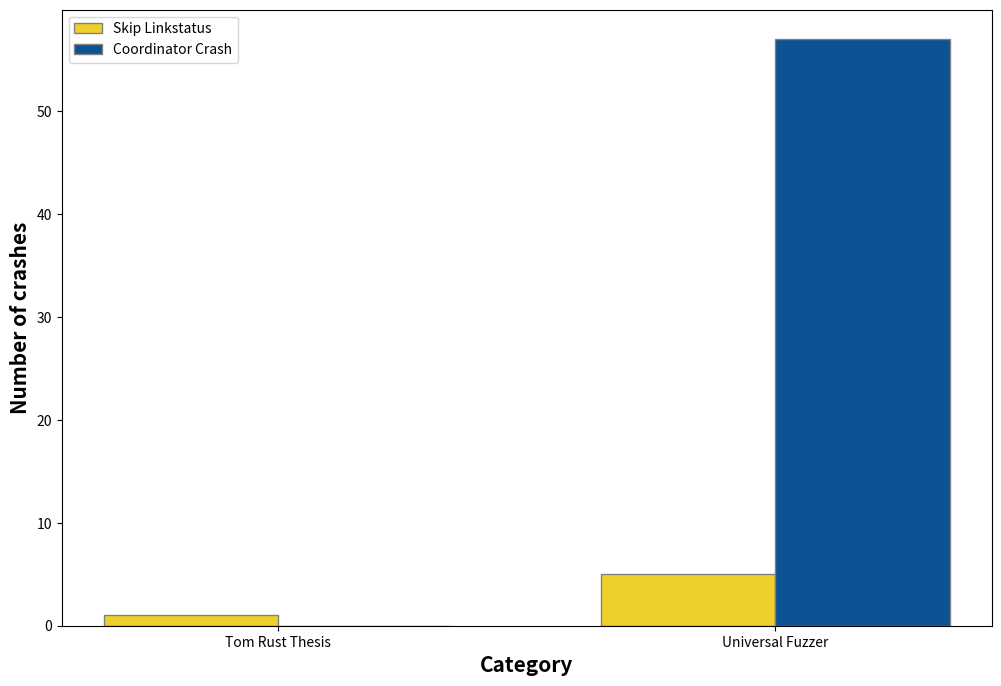

Reproduce this figure in Python. (Note: this script raises an exception after producing the figure.)
# import time
# import datetime
# import matplotlib.pyplot as plt
# import numpy as np

# lst_ours = ["2023-09-22 17:39:34", "2023-09-22 21:02:13", "2023-09-22 21:53:41", "2023-09-22 01:35:28",
#             "2023-09-22 01:42:48", "2023-09-22 09:38:17", "2023-09-22 09:41:58", "2023-09-22 09:45:57", "2023-09-22 09:52:19",
#             "2023-09-22 09:56:01", "2023-09-22 10:01:45", "2023-09-22 10:07:09", "2023-09-22 10:10:49",	"2023-09-22 10:15:53",
#             "2023-09-22 10:26:34", "2023-09-22 10:31:37", "2023-09-22 10:39:54", "2023-09-22 10:45:10",	"2023-09-22 10:48:42",
#             "2023-09-22 10:53:45", "2023-09-22 10:57:21", "2023-09-22 11:00:52", "2023-09-22 11:04:55",	"2023-09-22 11:11:48",
#             "2023-09-22 11:22:00", "2023-09-22 11:25:35", "2023-09-22 11:29:11", "2023-09-22 11:32:45",	"2023-09-22 11:39:43",
#             "2023-09-22 11:43:39", "2023-09-22 11:47:15", "2023-09-22 11:50:54", "2023-09-22 11:56:10",	"2023-09-22 11:59:53",
#             "2023-09-22 12:03:36", "2023-09-22 12:07:11", "2023-09-22 12:10:52", "2023-09-22 12:14:28",	"2023-09-22 12:18:05",
#             "2023-09-22 12:21:41", "2023-09-22 12:25:16", "2023-09-22 12:29:28", "2023-09-22 12:36:26",	"2023-09-22 12:40:05",
#             "2023-09-22 12:57:06", "2023-09-22 13:00:47", "2023-09-22 13:04:21", "2023-09-22 13:17:59",	"2023-09-22 13:33:39",
#             "2023-09-22 13:43:52", "2023-09-22 13:57:30", "2023-09-22 14:14:26", "2023-09-22 14:28:01",	"2023-09-22 14:35:47",	
#             "2023-09-22 14:52:41", "2023-09-22 15:02:23", "2023-09-22 15:07:24", "2023-09-22 15:13:01",	"2023-09-22 15:17:20",
#             "2023-09-22 15:21:04", "2023-09-22 15:24:51", "2023-09-22 15:28:27", "2023-09-23 06:36:08"]
# lst_thesis = ["2023-09-22 22:03:33"]

# def cvt_timestamp_lst(lst):
#     lst_ts= []
#     lst_num = []
#     for i,ele in enumerate(lst):
#         lst_ts.append(str(time.mktime(datetime.datetime.strptime(ele,"%Y-%m-%d %H:%M:%S").timetuple())))
#         lst_num.append(i+1)
#     # print(lst_ts)
#     return lst_ts,lst_num
# # cvt_timestamp_lst(lst_ours)
# # print(time.mktime(datetime.datetime.strptime("21-09-2023 22:03:33","%d-%m-%Y %H:%M:%S").timetuple()))
# lst_ts_ours,lst_num_ours = cvt_timestamp_lst(lst_ours)
# lst_ts_thesis, lst_num_thesis = cvt_timestamp_lst(lst_thesis)
# plt.plot(lst_ts_ours,lst_num_ours)
# plt.plot(lst_ts_thesis,lst_num_thesis)
# plt.show()

import numpy as np
import matplotlib.pyplot as plt
 
# set width of bar
barWidth = 0.35
fig = plt.subplots(figsize =(12, 8))
 
# set height of bar
link_status = [1,5]
coordinator_dongle = [0,57]
# CSE = [29, 3, 24, 25, 17]
 
# Set position of bar on X axis
br1 = np.arange(len(link_status))
br2 = [x + barWidth for x in br1]
# br3 = [x + barWidth for x in br2]

# Make the plot
plt.bar(br1, link_status, color ='#edd02a', width = barWidth,
        edgecolor ='grey', label ='Skip Linkstatus')
plt.bar(br2, coordinator_dongle, color ='#0b5394', width = barWidth,
        edgecolor ='grey', label ='Coordinator Crash')
# plt.bar(br3, CSE, color ='b', width = barWidth,
#         edgecolor ='grey', label ='CSE')
# Adding Xticks
plt.xlabel('Category', fontweight ='bold', fontsize = 15)
plt.ylabel('Number of crashes', fontweight ='bold', fontsize = 15)
plt.xticks([barWidth/2,1+barWidth/2],
        ["Tom Rust Thesis", "Universal Fuzzer"])
 
plt.legend()
plt.xlim(-0.1,1.5,1)
plt.text(0.03,1.5,"1",fontsize=12,fontweight="bold",color = "r")
plt.text(barWidth,0.5,"0",fontsize=12,fontweight="bold",color = "r")
plt.text(0.995,5.5,"5",fontsize=12,fontweight="bold",color = "r")
plt.text(1.315,57.5,"57",fontsize=12,fontweight="bold",color = "r")
plt.show()